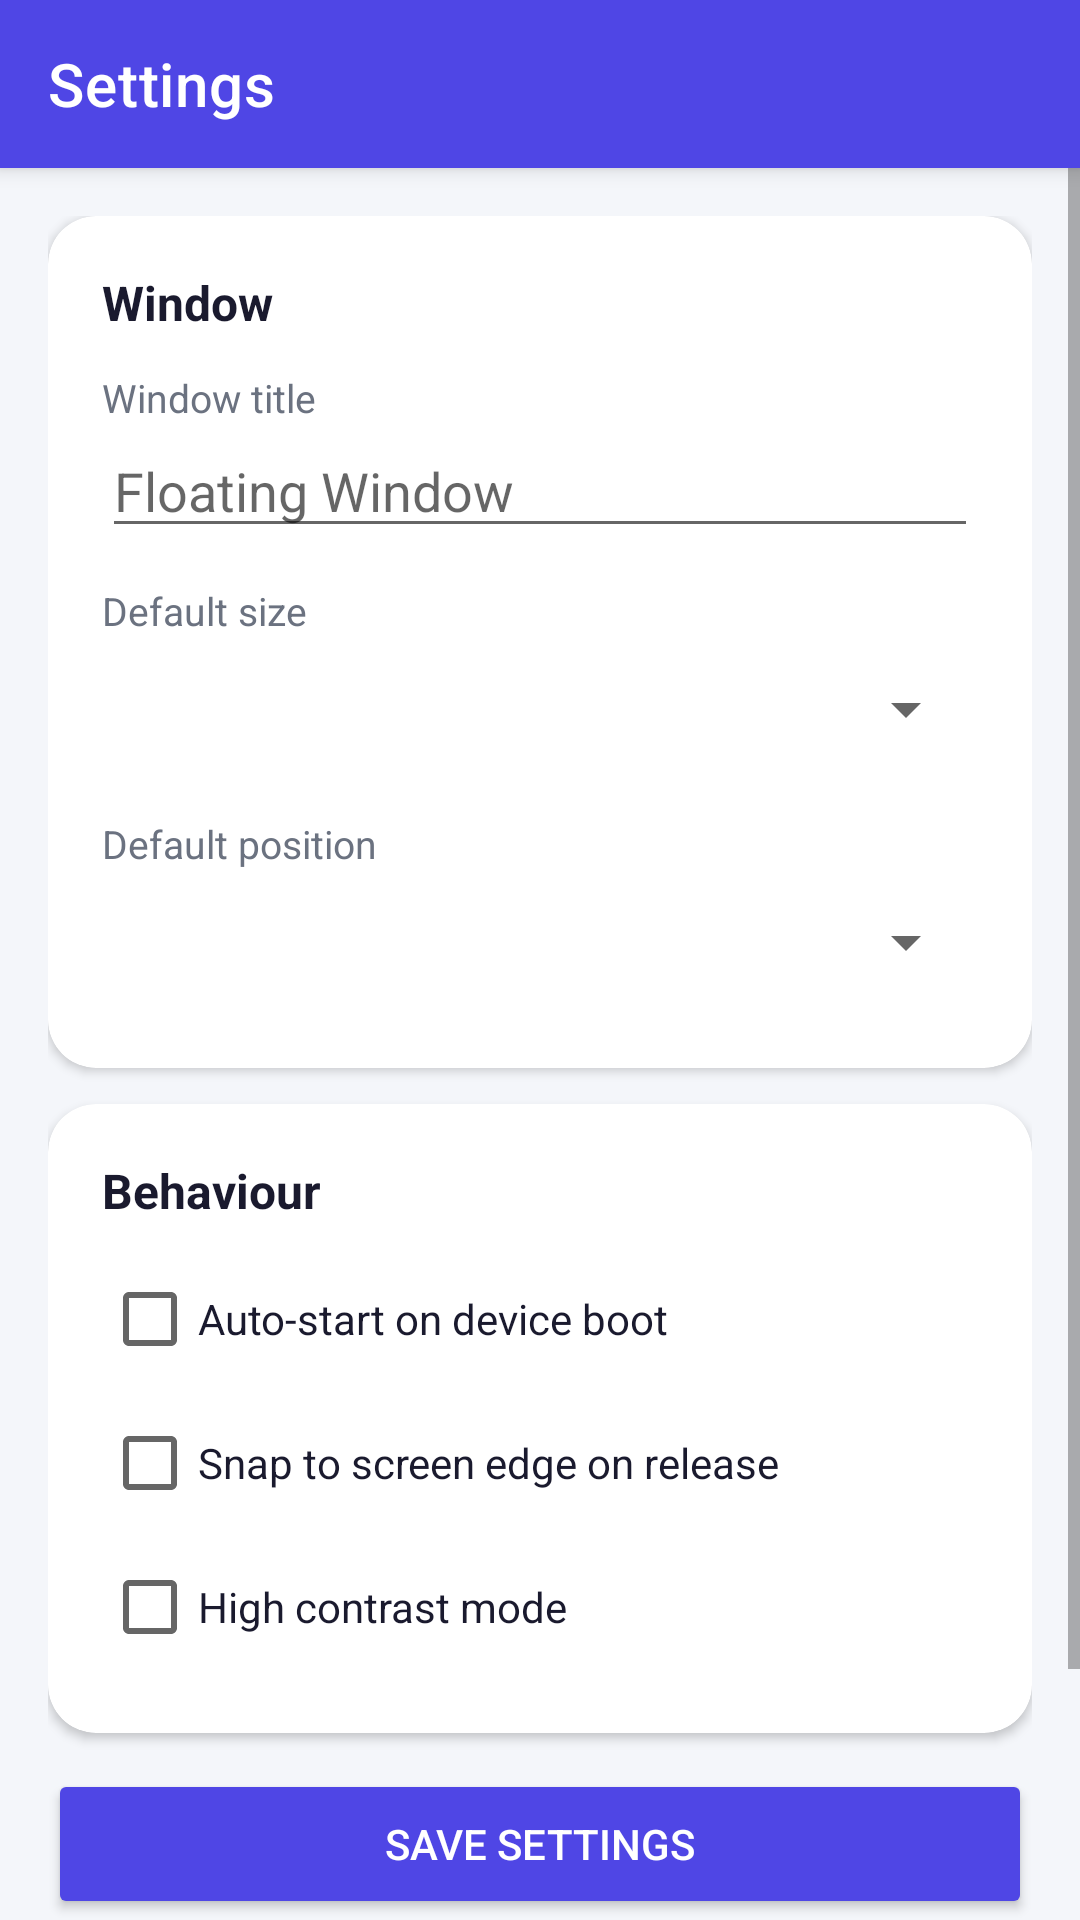

Reconstruct the res/layout file that produces this screen, plus the resources it refers to.
<!-- AndroidManifest.xml: application theme Theme.FloatingApp -->
<!-- res/layout/activity_settings.xml -->
<?xml version="1.0" encoding="utf-8"?>
<androidx.coordinatorlayout.widget.CoordinatorLayout
    xmlns:android="http://schemas.android.com/apk/res/android"
    xmlns:app="http://schemas.android.com/apk/res-auto"
    android:layout_width="match_parent"
    android:layout_height="match_parent"
    android:background="@color/background">

    <com.google.android.material.appbar.AppBarLayout
        android:layout_width="match_parent"
        android:layout_height="wrap_content">
        <androidx.appcompat.widget.Toolbar
            android:id="@+id/toolbar"
            android:layout_width="match_parent"
            android:layout_height="?attr/actionBarSize"
            android:background="@color/accent"
            app:title="Settings"
            app:titleTextColor="#FFFFFF" />
    </com.google.android.material.appbar.AppBarLayout>

    <ScrollView
        android:layout_width="match_parent"
        android:layout_height="match_parent"
        app:layout_behavior="@string/appbar_scrolling_view_behavior">

        <LinearLayout
            android:layout_width="match_parent"
            android:layout_height="wrap_content"
            android:orientation="vertical"
            android:padding="16dp">

            <androidx.cardview.widget.CardView
                android:layout_width="match_parent"
                android:layout_height="wrap_content"
                android:layout_marginBottom="12dp"
                app:cardCornerRadius="16dp"
                app:cardElevation="2dp">
                <LinearLayout android:layout_width="match_parent" android:layout_height="wrap_content"
                    android:orientation="vertical" android:padding="18dp">

                    <TextView android:layout_width="wrap_content" android:layout_height="wrap_content"
                        android:text="Window" android:textSize="16sp" android:textStyle="bold"
                        android:textColor="@color/text_primary" android:layout_marginBottom="12dp" />

                    <TextView android:layout_width="wrap_content" android:layout_height="wrap_content"
                        android:text="Window title" android:textSize="13sp" android:textColor="@color/text_secondary" />
                    <EditText android:id="@+id/etWindowTitle"
                        android:layout_width="match_parent" android:layout_height="wrap_content"
                        android:hint="Floating Window" android:inputType="text" android:layout_marginBottom="12dp" />

                    <TextView android:layout_width="wrap_content" android:layout_height="wrap_content"
                        android:text="Default size" android:textSize="13sp" android:textColor="@color/text_secondary" />
                    <Spinner android:id="@+id/spinSize"
                        android:layout_width="match_parent" android:layout_height="48dp"
                        android:layout_marginBottom="12dp" />

                    <TextView android:layout_width="wrap_content" android:layout_height="wrap_content"
                        android:text="Default position" android:textSize="13sp" android:textColor="@color/text_secondary" />
                    <Spinner android:id="@+id/spinCorner"
                        android:layout_width="match_parent" android:layout_height="48dp" />
                </LinearLayout>
            </androidx.cardview.widget.CardView>

            <androidx.cardview.widget.CardView
                android:layout_width="match_parent"
                android:layout_height="wrap_content"
                android:layout_marginBottom="12dp"
                app:cardCornerRadius="16dp"
                app:cardElevation="2dp">
                <LinearLayout android:layout_width="match_parent" android:layout_height="wrap_content"
                    android:orientation="vertical" android:padding="18dp">

                    <TextView android:layout_width="wrap_content" android:layout_height="wrap_content"
                        android:text="Behaviour" android:textSize="16sp" android:textStyle="bold"
                        android:textColor="@color/text_primary" android:layout_marginBottom="8dp" />

                    <CheckBox android:id="@+id/cbAutoStart"
                        android:layout_width="match_parent" android:layout_height="wrap_content"
                        android:text="Auto-start on device boot"
                        android:textColor="@color/text_primary" android:textSize="14sp" />

                    <CheckBox android:id="@+id/cbSnapToEdge"
                        android:layout_width="match_parent" android:layout_height="wrap_content"
                        android:text="Snap to screen edge on release"
                        android:textColor="@color/text_primary" android:textSize="14sp" />

                    <CheckBox android:id="@+id/cbHighContrast"
                        android:layout_width="match_parent" android:layout_height="wrap_content"
                        android:text="High contrast mode"
                        android:textColor="@color/text_primary" android:textSize="14sp" />
                </LinearLayout>
            </androidx.cardview.widget.CardView>

            <Button android:id="@+id/btnSaveSettings"
                android:layout_width="match_parent" android:layout_height="50dp"
                android:layout_marginBottom="8dp"
                android:text="Save Settings"
                android:backgroundTint="@color/accent" android:textColor="#FFFFFF" />

            <Button android:id="@+id/btnResetSettings"
                android:layout_width="match_parent" android:layout_height="50dp"
                android:layout_marginBottom="24dp"
                android:text="Reset to Defaults"
                style="@style/Widget.MaterialComponents.Button.OutlinedButton" />

        </LinearLayout>
    </ScrollView>
</androidx.coordinatorlayout.widget.CoordinatorLayout>
<!-- resources referenced by this layout -->
<resources>
  <color name="accent">#4F46E5</color>
  <color name="background">#F4F6FA</color>
  <color name="text_primary">#1A1A2E</color>
  <color name="text_secondary">#6B7280</color>
  <style name="Theme.FloatingApp" parent="Theme.MaterialComponents.DayNight.NoActionBar">
          <item name="colorPrimary">@color/accent</item>
          <item name="colorPrimaryVariant">@color/floating_title_bg</item>
          <item name="colorOnPrimary">#FFFFFF</item>
          <item name="android:windowBackground">@color/background</item>
      </style>
  <color name="floating_title_bg">#1E1B4B</color>
</resources>
